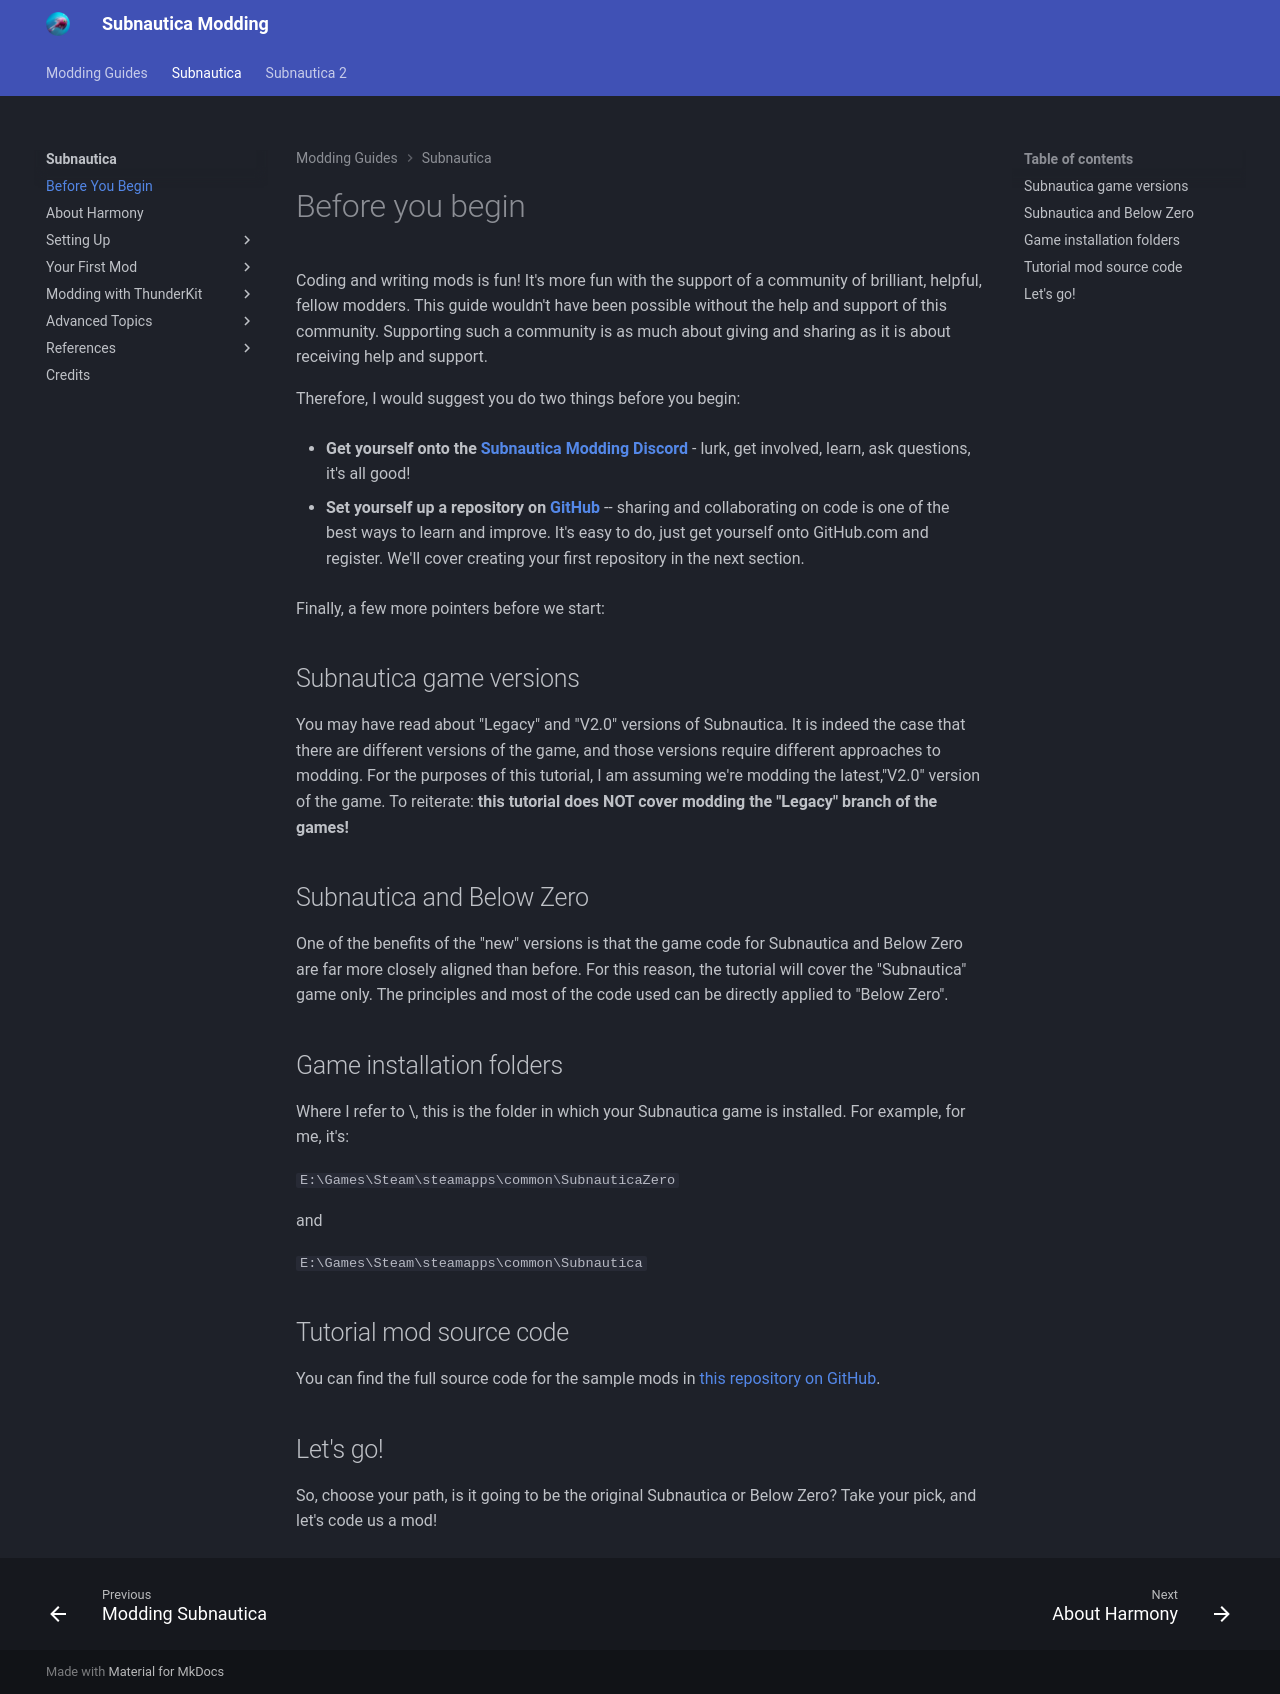

repository: mroshaw/mroshaw.github.io · page: Subnautica/before-you-begin/index.html · generator: jekyll

# Before you begin

Coding and writing mods is fun! It's more fun with the support of a community of brilliant, helpful, fellow modders. This guide wouldn't have been possible without the help and support of this community. Supporting such a community is as much about giving and sharing as it is about receiving help and support.

Therefore, I would suggest you do two things before you begin:

-   **Get yourself onto the [Subnautica Modding Discord](https://discord.gg/UpWuWwq)** - lurk, get involved, learn, ask questions, it's all good!

-   **Set yourself up a repository on [GitHub](https://github.com/)** -- sharing and collaborating on code is one of the best ways to learn and improve. It's easy to do, just get yourself onto GitHub.com and register. We'll cover creating your first repository in the next section.

Finally, a few more pointers before we start:

## Subnautica game versions

You may have read about "Legacy" and "V2.0" versions of Subnautica. It is indeed the case that there are different versions of the game, and those versions require different approaches to modding. For the purposes of this tutorial, I am assuming we're modding the latest,"V2.0" version of the game. To reiterate: **this tutorial does NOT cover modding the "Legacy" branch of the games!**

## Subnautica and Below Zero

One of the benefits of the "new" versions is that the game code for Subnautica and Below Zero are far more closely aligned than before. For this reason, the tutorial will cover the "Subnautica" game only. The principles and most of the code used can be directly applied to "Below Zero".

## Game installation folders

Where I refer to \<game>, this is the folder in which your Subnautica game is installed. For example, for me, it's: 

`E:\Games\Steam\steamapps\common\SubnauticaZero`

and

`E:\Games\Steam\steamapps\common\Subnautica`

## Tutorial mod source code

You can find the full source code for the sample mods in [this repository on GitHub](https://github.com/mroshaw/BeginnersGuideModSubnautica).

## Let's go!

So, choose your path, is it going to be the original Subnautica or Below Zero? Take your pick, and let's code us a mod!
